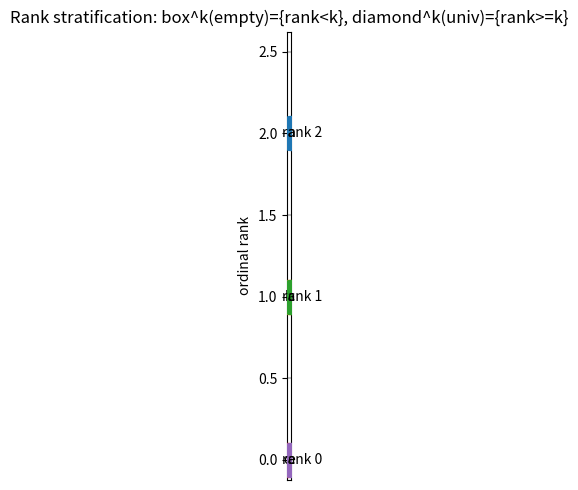

Recreate this plot in Python.
"""Visualize the rank stratification of a GL frame as horizontal layers,
with box^k(empty) and diamond^k(univ) shaded as complementary regions."""
import matplotlib.pyplot as plt
from typing import Dict, List, Set, Tuple

def build() -> Tuple[List[str], Dict[str, Set[str]], Dict[str, int]]:
    worlds = ["a", "b", "c", "d", "e"]
    succ = {"a": {"b","c","d","e"}, "b": {"d"}, "c": {"d","e"}, "d": set(), "e": set()}
    memo: Dict[str, int] = {}
    def r(w: str) -> int:
        if w in memo: return memo[w]
        memo[w] = 1 + max((r(v) for v in succ[w]), default=-1)
        return memo[w]
    return worlds, succ, {w: r(w) for w in worlds}

if __name__ == "__main__":
    worlds, succ, ranks = build()
    maxr = max(ranks.values())
    fig, ax = plt.subplots(figsize=(7, 5))
    for w in worlds:
        ax.scatter(hash(w) % 5, ranks[w], s=600, zorder=3)
        ax.annotate(w, (hash(w) % 5, ranks[w]), ha="center", va="center")
    for level in range(maxr + 1):
        ax.axhline(level + 0.5, ls="--", color="gray", alpha=0.5)
        ax.text(-0.8, level, f"rank {level}", va="center")
    ax.set_title("Rank stratification: box^k(empty)={rank<k}, diamond^k(univ)={rank>=k}")
    ax.set_ylabel("ordinal rank")
    ax.set_xticks([])
    plt.tight_layout()
    plt.savefig("rank_stratification.png", dpi=140)
    print("wrote rank_stratification.png")
